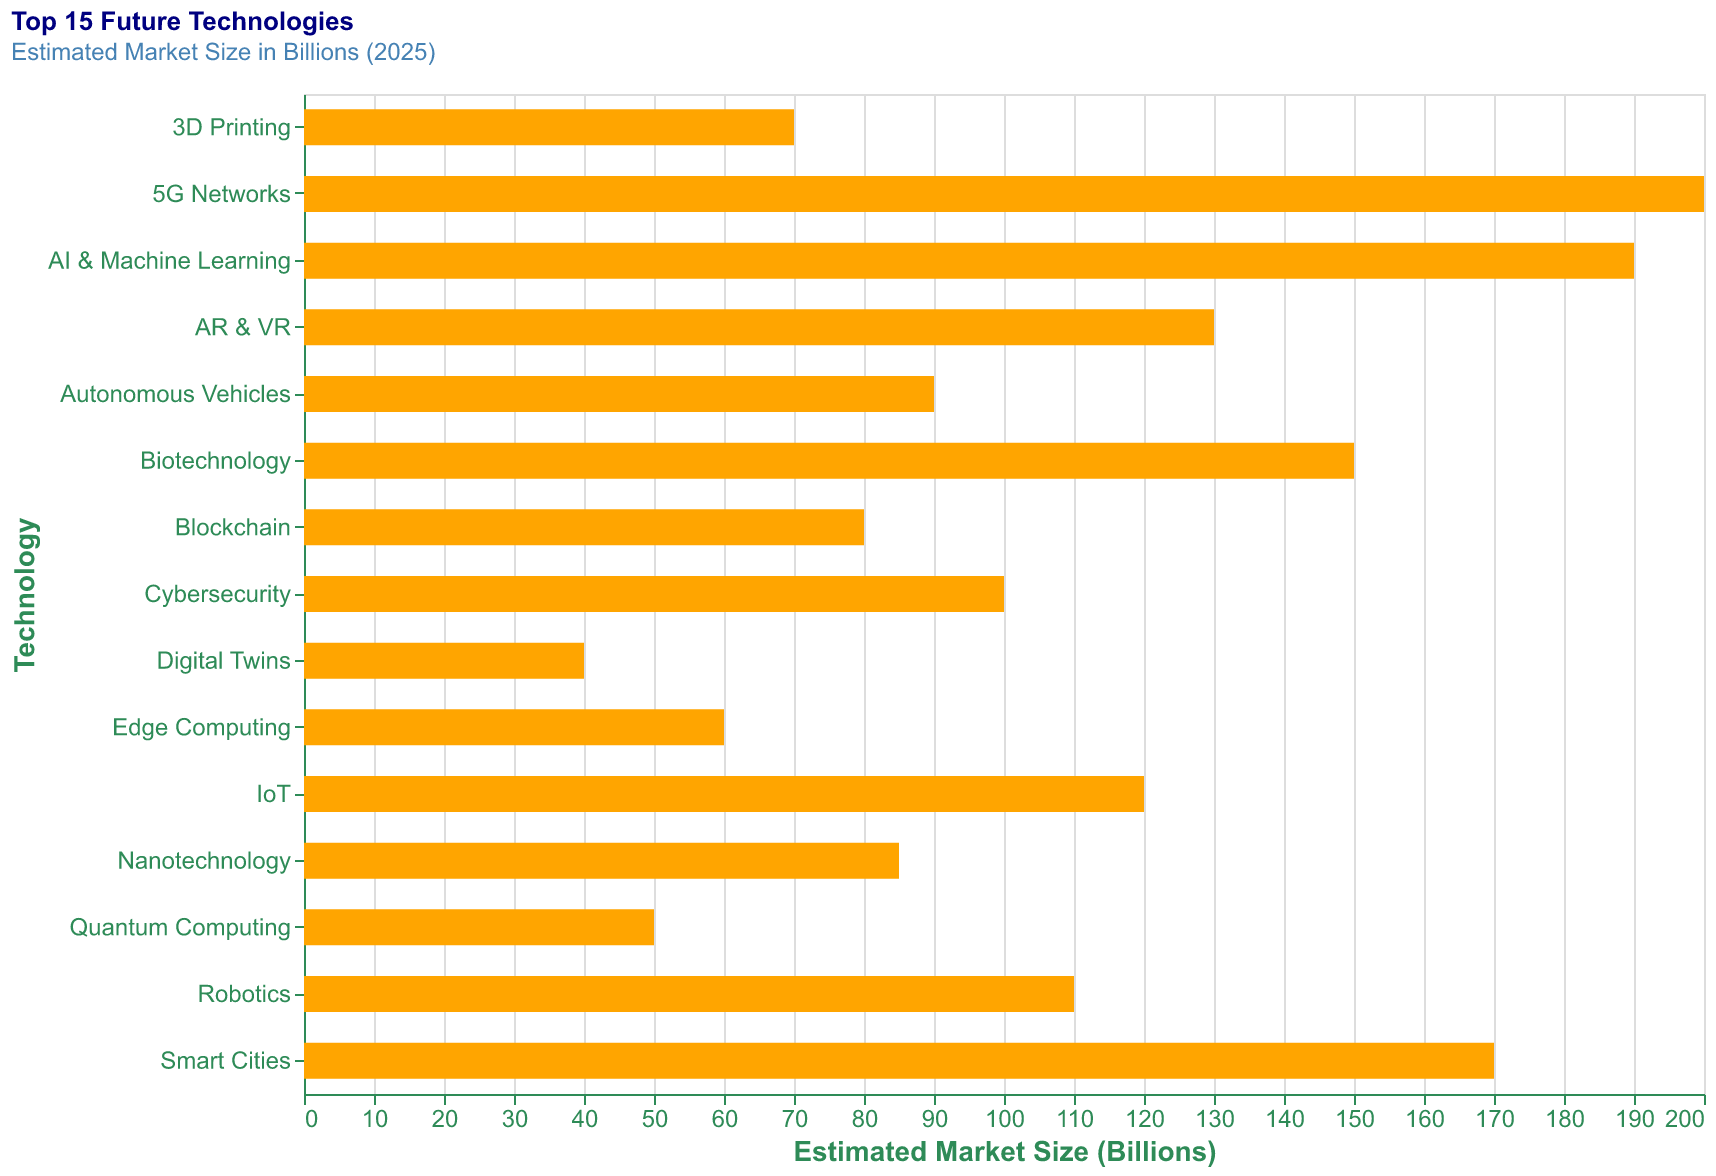

The file beside this chart, header and first rows:
Technology, MarketSize
AI & Machine Learning, 190
Blockchain, 80
IoT, 120
5G Networks, 200
Autonomous Vehicles, 90
Robotics, 110
3D Printing, 70
Quantum Computing, 50
AR & VR, 130
Cybersecurity, 100
Edge Computing, 60
Digital Twins, 40
Biotechnology, 150
Nanotechnology, 85
Smart Cities, 170
